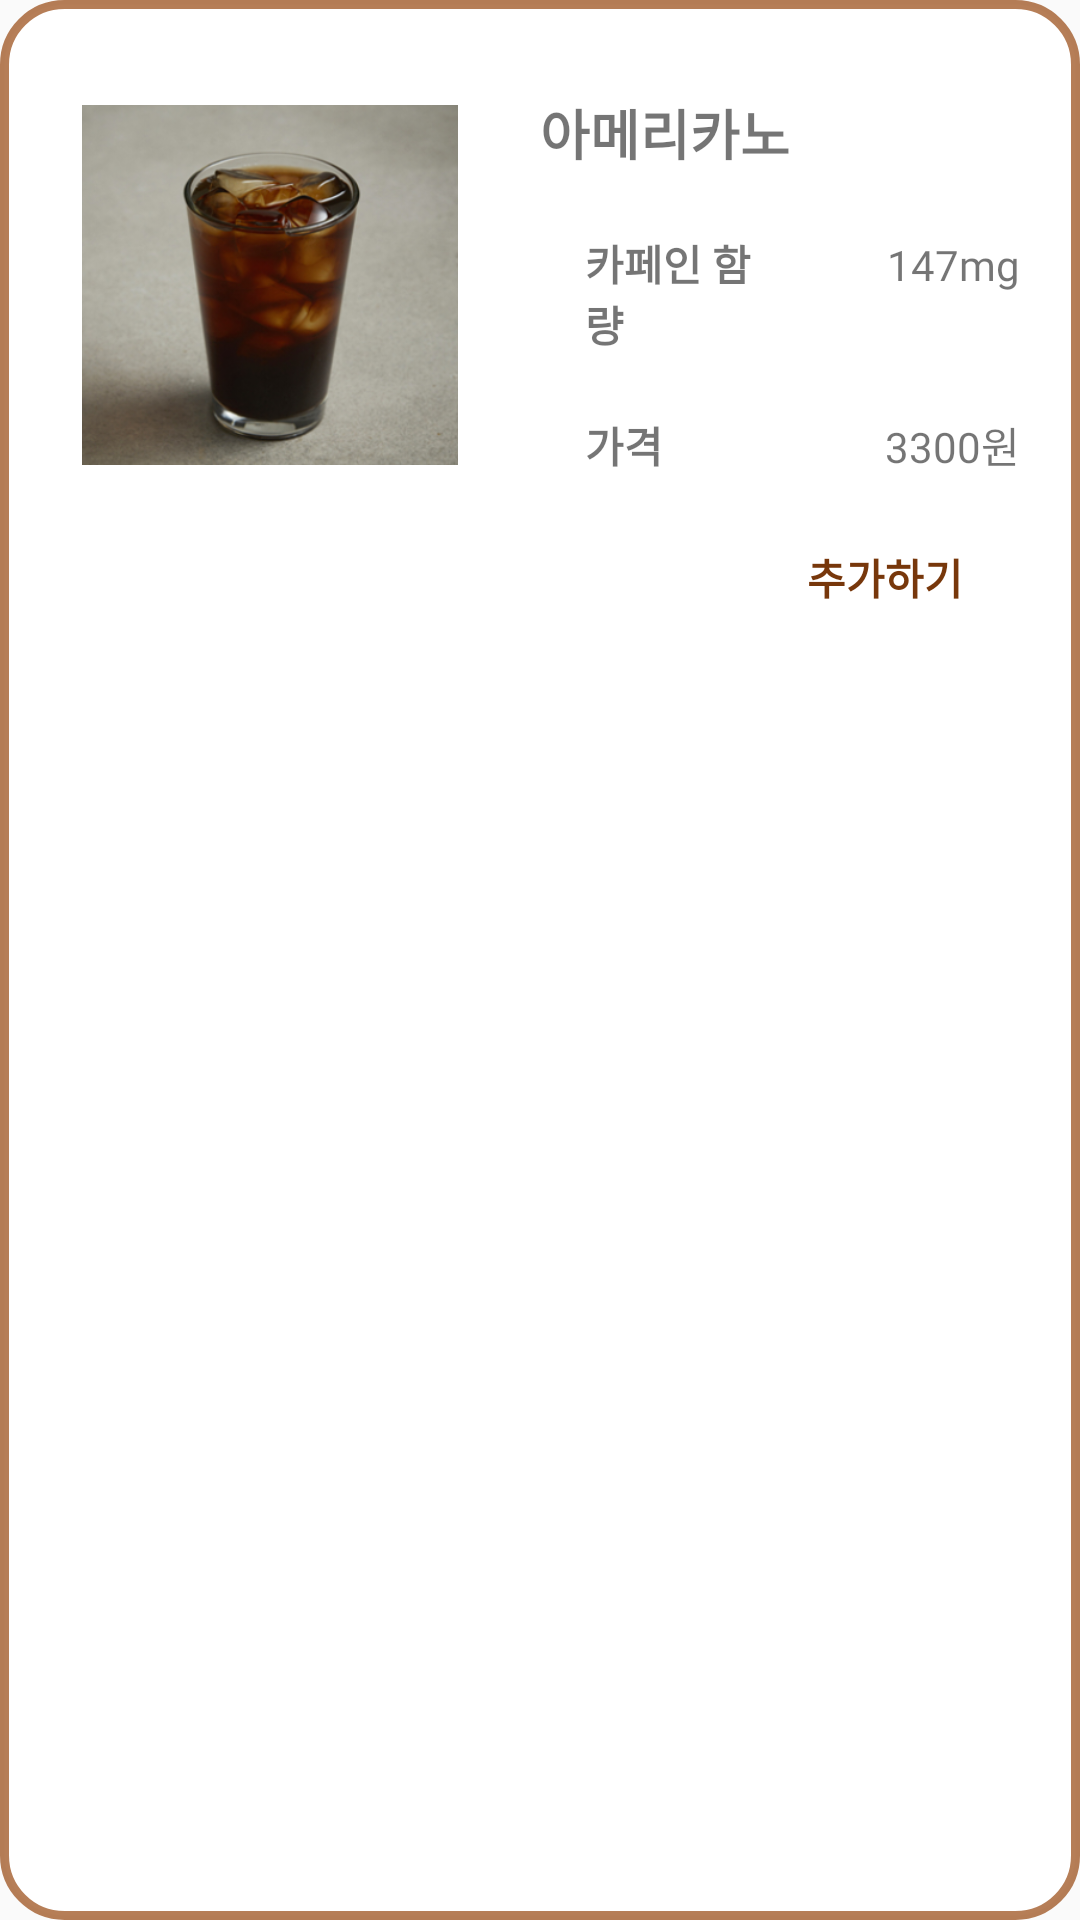

Android layout source for this screen:
<!-- AndroidManifest.xml: application theme AppTheme -->
<!-- res/layout/coffee_info_dialog.xml -->
<?xml version="1.0" encoding="utf-8"?>
<androidx.constraintlayout.widget.ConstraintLayout xmlns:android="http://schemas.android.com/apk/res/android"
    xmlns:app="http://schemas.android.com/apk/res-auto"
    android:layout_width="match_parent"
    android:layout_height="match_parent"
    android:background="@drawable/rounded"
    android:orientation="vertical">

    <LinearLayout
        android:id="@+id/coffee_info"
        android:layout_width="match_parent"
        android:layout_height="wrap_content"
        android:layout_marginTop="20dp"
        android:orientation="horizontal"
        app:layout_constraintLeft_toLeftOf="parent"
        app:layout_constraintTop_toTopOf="parent">

        <ImageView
            android:id="@+id/menu_image"
            android:layout_width="0dp"
            android:layout_height="150dp"
            android:layout_weight="1"
            android:padding="15dp"
            app:srcCompat="@drawable/twosome_americano" />

        <LinearLayout
            android:layout_width="0dp"
            android:layout_height="wrap_content"
            android:layout_gravity="center_vertical"
            android:layout_weight="1"
            android:orientation="vertical">

            <TextView
                android:id="@+id/menu_name"
                android:layout_width="match_parent"
                android:layout_height="wrap_content"
                android:fontFamily="@font/batang"
                android:text="아메리카노"
                android:textSize="18dp"
                android:textStyle="bold" />

            <LinearLayout
                android:layout_width="match_parent"
                android:layout_height="wrap_content"
                android:layout_marginLeft="15dp"
                android:layout_marginTop="20dp"
                android:orientation="horizontal">

                <TextView
                    android:layout_width="0dp"
                    android:layout_height="wrap_content"
                    android:layout_weight="2"
                    android:fontFamily="@font/onprettynight"
                    android:text="카페인 함량"
                    android:textStyle="bold" />

                <TextView
                    android:id="@+id/menu_caffeine_content"
                    android:layout_width="0dp"
                    android:layout_height="wrap_content"
                    android:layout_weight="3"
                    android:fontFamily="@font/onprettynight"
                    android:gravity="right"
                    android:paddingRight="20dp"
                    android:text="147mg" />
            </LinearLayout>

            <LinearLayout
                android:layout_width="match_parent"
                android:layout_height="wrap_content"
                android:layout_marginLeft="15dp"
                android:layout_marginTop="20dp"
                android:orientation="horizontal">

                <TextView
                    android:layout_width="0dp"
                    android:layout_height="wrap_content"
                    android:layout_weight="2"
                    android:fontFamily="@font/onprettynight"
                    android:text="가격"
                    android:textStyle="bold" />

                <TextView
                    android:id="@+id/menu_price"
                    android:layout_width="0dp"
                    android:layout_height="wrap_content"
                    android:layout_weight="3"
                    android:fontFamily="@font/onprettynight"
                    android:gravity="right"
                    android:paddingRight="20dp"
                    android:text="3300원" />
            </LinearLayout>
        </LinearLayout>
    </LinearLayout>

    <Button
        android:id="@+id/coffee_add"
        style="?android:attr/borderlessButtonStyle"
        android:layout_width="90dp"
        android:layout_height="45dp"
        android:layout_marginRight="20dp"
        android:fontFamily="@font/simple"
        android:text="추가하기"
        android:textColor="@color/colorPrimary"
        android:textStyle="bold"
        app:layout_constraintEnd_toEndOf="parent"
        app:layout_constraintTop_toBottomOf="@id/coffee_info" />

</androidx.constraintlayout.widget.ConstraintLayout>
<!-- resources referenced by this layout -->
<resources>
  <color name="colorPrimary">#77370B</color>
  <!-- drawable rounded (drawable) -->
  <?xml version="1.0" encoding="utf-8"?>
  <shape xmlns:android="http://schemas.android.com/apk/res/android">
      <solid android:color="#FFFFFF"/>
      <stroke android:width="3dp" android:color="@color/colorPrimaryAlpha" />
      <corners android:radius="20dip"/>
      <padding android:left="0dip" android:top="0dip" android:right="0dip" android:bottom="0dip" />
  </shape>
  <!-- drawable twosome_americano: png bitmap (drawable, 177788 bytes) -->
  <style name="AppTheme" parent="Theme.AppCompat.Light.NoActionBar">
          
          <item name="colorPrimary">@color/colorPrimary</item>
          <item name="colorPrimaryDark">@color/colorPrimaryDark</item>
          <item name="colorAccent">@color/colorAccent</item>
      </style>
  <color name="colorPrimaryAlpha">#B297470F</color>
  <color name="colorPrimaryDark">#612C0A</color>
  <color name="colorAccent">#612C0A</color>
</resources>
